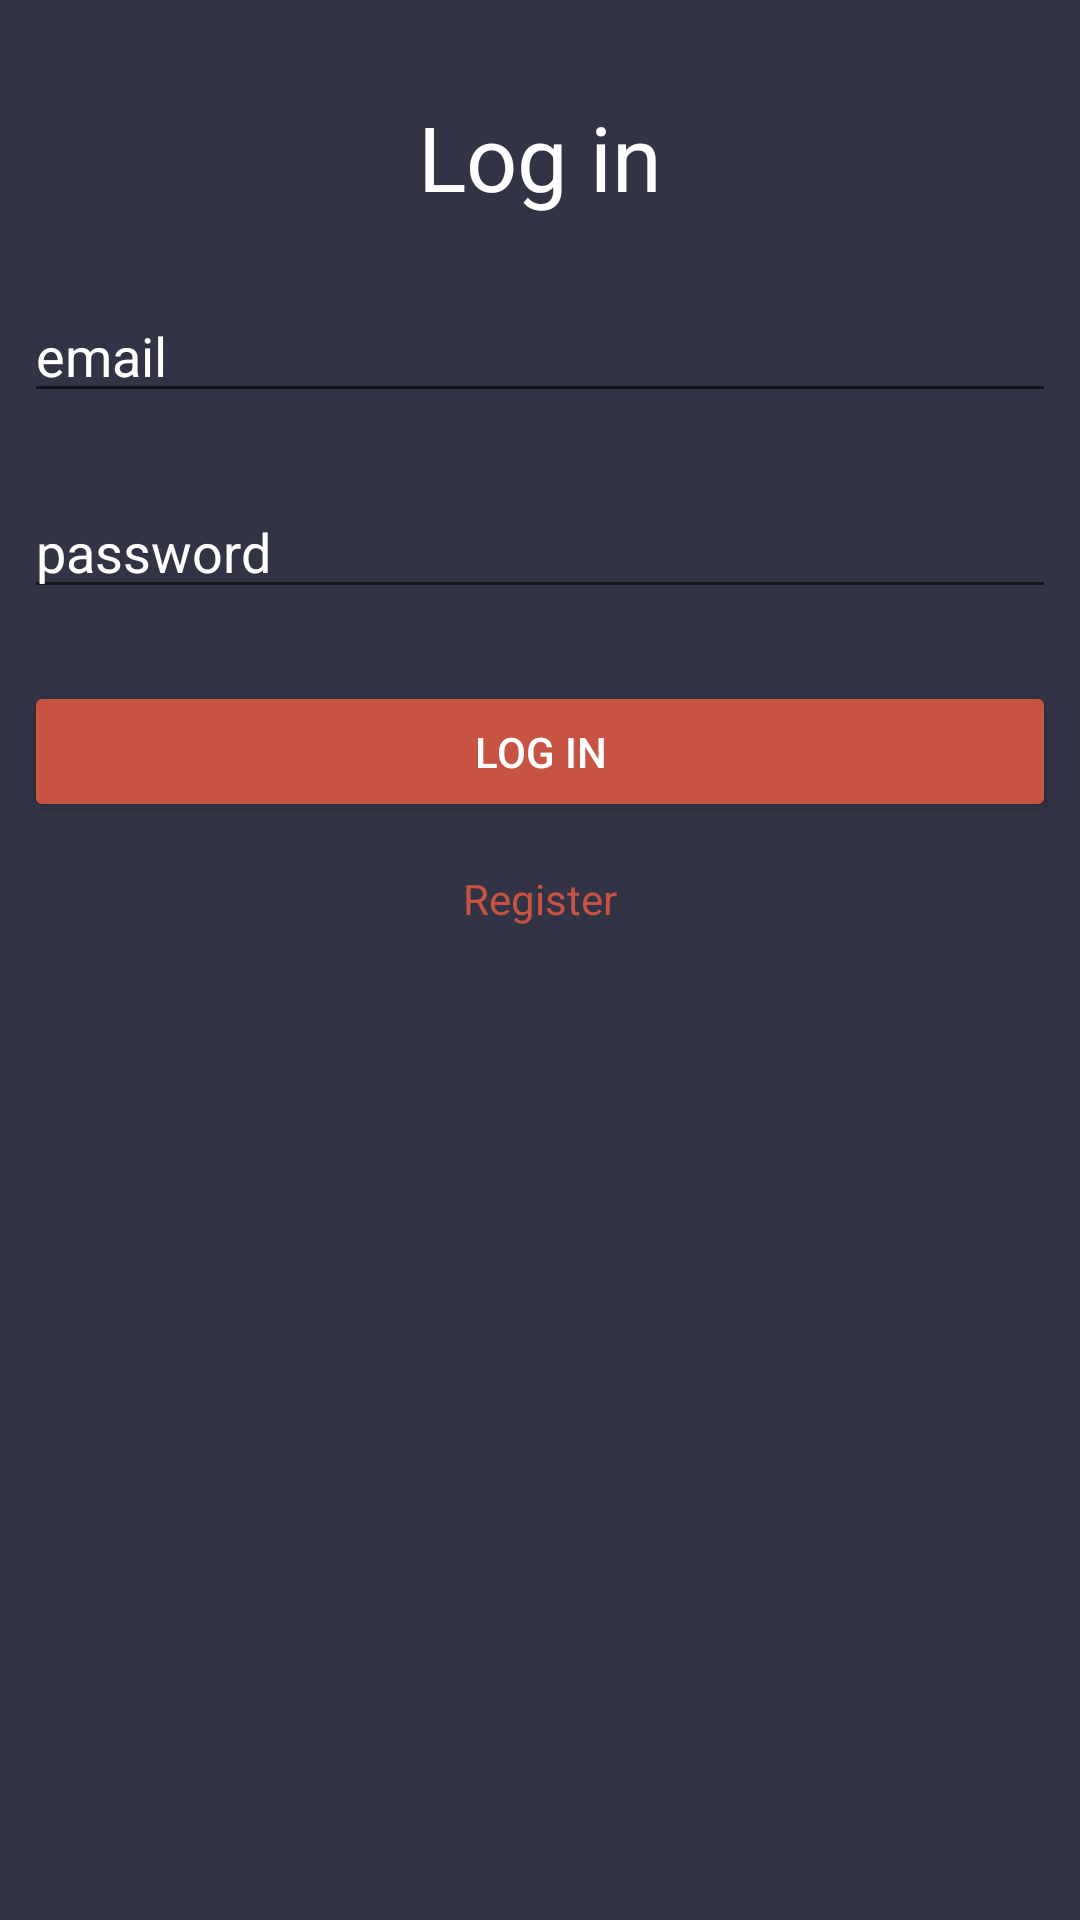

Android layout source for this screen:
<!-- AndroidManifest.xml: application theme AppTheme -->
<!-- res/layout/activity_login.xml -->
<?xml version="1.0" encoding="utf-8"?>
<android.support.constraint.ConstraintLayout xmlns:android="http://schemas.android.com/apk/res/android"
    xmlns:app="http://schemas.android.com/apk/res-auto"
    xmlns:tools="http://schemas.android.com/tools"
    android:layout_width="match_parent"
    android:layout_height="match_parent"
    tools:context=".LoginActivity">

    <EditText
        android:id="@+id/etLoginEmail"
        android:layout_width="0dp"
        android:layout_height="wrap_content"
        android:layout_marginStart="8dp"
        android:layout_marginLeft="8dp"
        android:layout_marginTop="24dp"
        android:layout_marginEnd="8dp"
        android:layout_marginRight="8dp"
        android:ems="10"
        android:hint="@string/email_hint"
        android:inputType="textEmailAddress"
        app:layout_constraintEnd_toEndOf="parent"
        app:layout_constraintStart_toStartOf="parent"
        app:layout_constraintTop_toBottomOf="@+id/tvLoginLogin"/>

    <EditText
        android:id="@+id/etLoginPass"
        android:layout_width="0dp"
        android:layout_height="wrap_content"
        android:layout_marginStart="8dp"
        android:layout_marginLeft="8dp"
        android:layout_marginTop="24dp"
        android:layout_marginEnd="8dp"
        android:layout_marginRight="8dp"
        android:ems="10"
        android:hint="@string/password_hint"
        android:inputType="textPassword"
        app:layout_constraintEnd_toEndOf="parent"
        app:layout_constraintStart_toStartOf="parent"
        app:layout_constraintTop_toBottomOf="@+id/etLoginEmail"/>

    <TextView
        android:id="@+id/tvLoginLogin"
        android:layout_width="wrap_content"
        android:layout_height="wrap_content"
        android:layout_marginStart="8dp"
        android:layout_marginLeft="8dp"
        android:layout_marginTop="32dp"
        android:layout_marginEnd="8dp"
        android:layout_marginRight="8dp"
        android:text="@string/tv_login"
        android:textSize="30sp"
        app:layout_constraintEnd_toEndOf="parent"
        app:layout_constraintStart_toStartOf="parent"
        app:layout_constraintTop_toTopOf="parent" />

    <Button
        android:id="@+id/btnLoginLogin"
        android:layout_width="0dp"
        android:layout_height="47dp"
        android:layout_marginStart="8dp"
        android:layout_marginLeft="8dp"
        android:layout_marginTop="24dp"
        android:layout_marginEnd="8dp"
        android:layout_marginRight="8dp"
        android:text="@string/tv_login"
        app:layout_constraintEnd_toEndOf="parent"
        app:layout_constraintStart_toStartOf="parent"
        app:layout_constraintTop_toBottomOf="@+id/etLoginPass" />

    <TextView
        android:id="@+id/btnLoginRegister"
        android:layout_width="wrap_content"
        android:layout_height="wrap_content"
        android:layout_marginStart="8dp"
        android:layout_marginLeft="8dp"
        android:layout_marginTop="16dp"
        android:layout_marginEnd="8dp"
        android:layout_marginRight="8dp"
        android:text="@string/btn_register"
        android:textColor="@color/colorOrangeRed"
        app:layout_constraintEnd_toEndOf="parent"
        app:layout_constraintStart_toStartOf="parent"
        app:layout_constraintTop_toBottomOf="@+id/btnLoginLogin" />
</android.support.constraint.ConstraintLayout>
<!-- resources referenced by this layout -->
<resources>
  <color name="colorOrangeRed">#c75343</color>
  <string name="btn_register">Register</string>
  <string name="email_hint">email</string>
  <string name="password_hint" translatable="false">password</string>
  <string name="tv_login">Log in</string>
  <style name="AppTheme" parent="Theme.AppCompat.Light.DarkActionBar">
          
          <item name="colorPrimary">@android:color/white</item>
          <item name="colorPrimaryDark">@color/colorPrimary</item>
          <item name="colorAccent">@color/colorOrangeRed</item>
          <item name="android:colorBackground">@color/colorDarkPurple</item>
          <item name="android:editTextColor">@android:color/white</item>
          <item name="android:textColorHint">@android:color/white</item>
          <item name="android:button">@color/colorOrangeRed</item>
          <item name="titleTextColor">@color/colorDarkPurple</item>
          <item name="android:textColor">@android:color/white</item>
      </style>
  <color name="colorPrimary">#008577</color>
  <color name="colorDarkPurple">#323344</color>
</resources>
